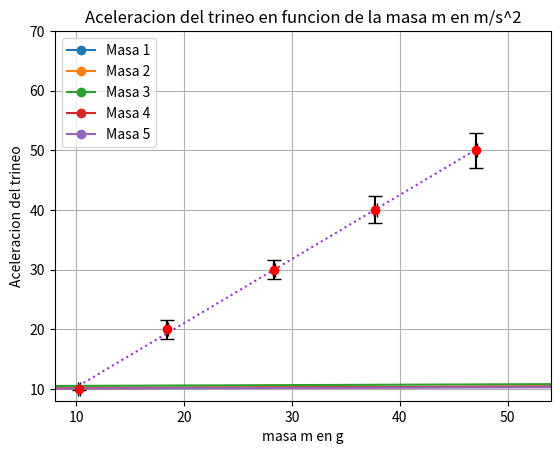

The matplotlib source for this figure:
import matplotlib.pyplot as plt
import numpy as np

# dist_arduino = [10.23, 18.41, 28.34, 37.74, 47.04] # Promedio de las distancias medidas
# dist_regla = [10, 20, 30, 40, 50]

# def ajuste_lineal(x, y, sigma_x, sigma_y):
#     """
#     Calcula la regresión lineal de los datos, y propaga sus incertezas.
#     """
#     X = np.mean(x) # valor medio de x_i: <x>
#     Y = np.mean(y) # valor medio de y_i: <y>
#     X2 = np.mean(x**2) # valor medio de x_i^2: <x^2>
#     XY = np.mean(x*y) # valor medio de x_i*y_i: <xy>
#     N = x.size # número de mediciones

#     # lo defino en una variable separada porque aparece seguido en las cuentas:
#     dX2 = X2 - X**2  # <x^2> - <x>^2

#     # calculo los coeficientes de la regresión
#     a = (XY-X*Y)/dX2
#     b = (Y*X2 - XY*X)/dX2

#     # derivadas de los coeficientes
#     da_dx = ( (y - Y)*dX2 - 2*(x - X)*(XY - X*Y) ) / ( N * dX2**2 )
#     da_dy = (x - X) / ( N * dX2 )

#     db_dx = ( (2*x*Y - y*X - XY)*dX2 - 2*(x - X)*(Y*X2 - XY*X) ) / ( N * dX2**2 )
#     db_dy = (X2 - x*X) / ( N * dX2 )

#     # calculo la matriz de covarianza
#     var_a = np.sum(da_dx**2 * sigma_x**2 + da_dy**2 * sigma_y**2) # cov(a, a)
#     var_b = np.sum(db_dx**2 * sigma_x**2 + db_dy**2 * sigma_y**2) # cov(b, b)
#     cov_ab = np.sum(da_dx * db_dx * sigma_x**2 + da_dy * db_dy * sigma_y**2)  # cov(a, b)
#     cov_matrix = np.asarray([[var_a, cov_ab], [cov_ab, var_b]])

#     return a, b, cov_matrix


# def lineal_ajustada(x, a, b, sigma_x, cov):
#     """
#     Evalúa la regresión lineal con parámetros de ajustes `a` y `b`,
#     y propaga las incertezas a partir de `sigma_x` y la matriz de covarianza `cov`.
#     """
#     y = a*x + b
#     sigma_y = ( a**2 * sigma_x**2 + x**2 * cov[0, 0] + cov[1, 1] + 2*x*cov[0, 1] )**0.5
#     return y, sigma_y


# sigma_distArduino = 0.05 # incerteza en la distancia medida por el arduino en cm
# sigma_distRegla = 0.1 # incerteza en la distancia medida por la regla en cm

# # hago la regresión lineal usando la rutina `ajuste_lineal`
# a, b, cov = ajuste_lineal(dist_arduino, dist_regla, sigma_distArduino, sigma_distRegla)

# # la desviación estándar es la raiz de la varianza:
# sigma_v = cov[0, 0]**0.5  # incerteza en v
# sigma_d0 = cov[1, 1]**0.5 # incerteza en d_0

# print(f'v={a} ± {sigma_v}')
# print(f'd0={b} ± {sigma_d0}')
# print(f'cov(v, d0) = {cov[0, 1]}')

# # grafico los datos junto al ajuste
# x = np.linspace(0, 1, 100)
# y = a * x + b # la recta de ajuste evaluada

# fig, ax = plt.subplots(1, 1, figsize=(5, 3))
# ax.set_axisbelow(True)
# ax.grid(True, c='gainsboro', linewidth=0.7)
# ax.set_xlabel(r'$t\,(s)$', size=15)
# ax.set_ylabel(r'$d\,(m)$', size=15)

# ax.plot(x, y, color='tab:blue', label=r'$d(t) = \hat{v} t + \hat{d_0}$') # recta ajustada
# ax.errorbar(dist_arduino, a, yerr=sigma_d, xerr=sigma_t,
#              fmt='o', c='navy', capsize=2, label='Datos') # datos con barras de incerteza
# ax.legend()
# plt.show()


''' ----------------------------------------------------------------------------------- '''
''' # Posicion en funcion del tiempo '''
dist_arduino = [10.23, 18.41, 28.34, 37.74, 47.04] # Promedio de las distancias medidas
dist_regla = [10, 20, 30, 40, 50]


# Calcular los coeficientes de la regresión lineal
coeficientes = np.polyfit(dist_arduino, dist_regla, 1)
a, b = coeficientes

# Generar la función lineal
def funcion_lineal(x):
    return a * x + b

#users\gonza


# # Calcular el desvío estándar muestral de a y b
# desvio_a = np.std([a], ddof=1)
# desvio_b = np.std([b], ddof=1)


# Calcular el desvío estándar muestral de dist_arduino
desvio_d = np.std(dist_arduino, ddof=1)

# Convertir dist_arduino a un array de numpy
dist_arduino_np = np.array(dist_arduino)


# Generar valores para la línea de regresión
y_vals = funcion_lineal(dist_arduino_np)


print(a)
print(b)
print(y_vals)

# Calcular los errores (diferencia entre el valor de x y el de y)
errores = [abs(a - r) for a, r in zip(dist_arduino, dist_regla)]
mediaerrores =np.mean(errores)

# Graficar solo los puntos en color rojo con tamaño ajustado
plt.scatter(dist_arduino, dist_regla, color='darkred', s=0.05)  # 's' ajusta el tamaño de los puntos
plt.errorbar(dist_arduino, dist_regla, xerr=0.1, yerr=errores, fmt='o', color='red', ecolor='black', capsize=5)
plt.plot(dist_arduino_np, y_vals, color='darkorchid', linestyle="dotted")
plt.title('Distancias Medidas por Arduino vs Regla')
plt.xlabel('Distancia Arduino (cm)')
plt.ylabel('Distancia Regla (cm)')
plt.xlim(8, 54) 
plt.ylim(8, 54)
plt.show()




masa_del_trieno = [172.59, 150.58, 77.51, 72.32, 27.92] 
weight_mass = [72.43, 72.43, 72.43, 72.43, 72.43]

# Posicón en función del tiempo
import matplotlib.pyplot as plt

# Datos
Tiempo = [0, 500, 1000, 1500, 2000, 2500]
Masa1 = [10.098, 12.21733333, 20.17333333, 34.33433333, 52.68866667, 61.97066667]
Masa2 = [10.1235, 12.206, 24.8455, 47.5575]
Masa3 = [10.421, 13.7615, 34.204]
Masa4 = [9.996, 13.685, 37.927]
Masa5 = [9.996, 12.461, 41.616]

# Definir errores con la misma longitud que cada array de Masa
errores1 = [mediaerrores] * len(Masa1)
errores2 = [mediaerrores] * len(Masa2)
errores3 = [mediaerrores] * len(Masa3)
errores4 = [mediaerrores] * len(Masa4)
errores5 = [mediaerrores] * len(Masa5)

# Graficar las posiciones de cada masa en función del tiempo
plt.plot(Tiempo, Masa1, label='Masa 1', marker='o')
plt.plot(Tiempo[:len(Masa2)], Masa2, label='Masa 2', marker='o')
plt.plot(Tiempo[:len(Masa3)], Masa3, label='Masa 3', marker='o')
plt.plot(Tiempo[:len(Masa4)], Masa4, label='Masa 4', marker='o')
plt.plot(Tiempo[:len(Masa5)], Masa5, label='Masa 5', marker='o')

# Añadir barras de error
plt.errorbar(Tiempo[:len(Masa1)], Masa1, xerr=0.5, yerr=errores1, fmt='o', color='red', ecolor='black', capsize=5)
plt.errorbar(Tiempo[:len(Masa2)], Masa2, xerr=0.5, yerr=errores2, fmt='o', color='red', ecolor='black', capsize=5)
plt.errorbar(Tiempo[:len(Masa3)], Masa3, xerr=0.5, yerr=errores3, fmt='o', color='red', ecolor='black', capsize=5)
plt.errorbar(Tiempo[:len(Masa4)], Masa4, xerr=0.5, yerr=errores4, fmt='o', color='red', ecolor='black', capsize=5)
plt.errorbar(Tiempo[:len(Masa5)], Masa5, xerr=0.5, yerr=errores5, fmt='o', color='red', ecolor='black', capsize=5)

# Configuración del gráfico
plt.title('Posición de cada Masa en función del Tiempo')
plt.xlabel('Tiempo (ms)')
plt.ylabel('Posición (cm)')
plt.legend()
plt.grid(True)
plt.ylim(8, 70)
plt.show()

def aceleracion_calc(t_f, pos_f):
   return (2*pos_f)/(t_f**2)


tiempos_finales = [2.5, 1.5, 1, 1, 1]
posiciones_finales = [61.97066667, 47.5575, 34.204, 39.927, 41.616] 

aceleraciones_trineo = []
for i in range(len(masa_del_trieno)): 
    aceleraciones_trineo.append(aceleracion_calc(tiempos_finales[i], posiciones_finales[i]))

print(f"Aceleraciones son: {aceleraciones_trineo}")



plt.title('Aceleracion del trineo en funcion de la masa m en m/s^2')
plt.scatter(masa_del_trieno, aceleraciones_trineo, color='darkred', s=15)
#ver y err
plt.errorbar(masa_del_trieno, aceleraciones_trineo, xerr=0.01, yerr=0.5, fmt='o', color='red', ecolor='black', capsize=5)
plt.xlabel('masa m en g')
plt.ylabel('Aceleracion del trineo')
plt.plot(masa_del_trieno, aceleraciones_trineo)
plt.show()

    

    
aceleraciones = []